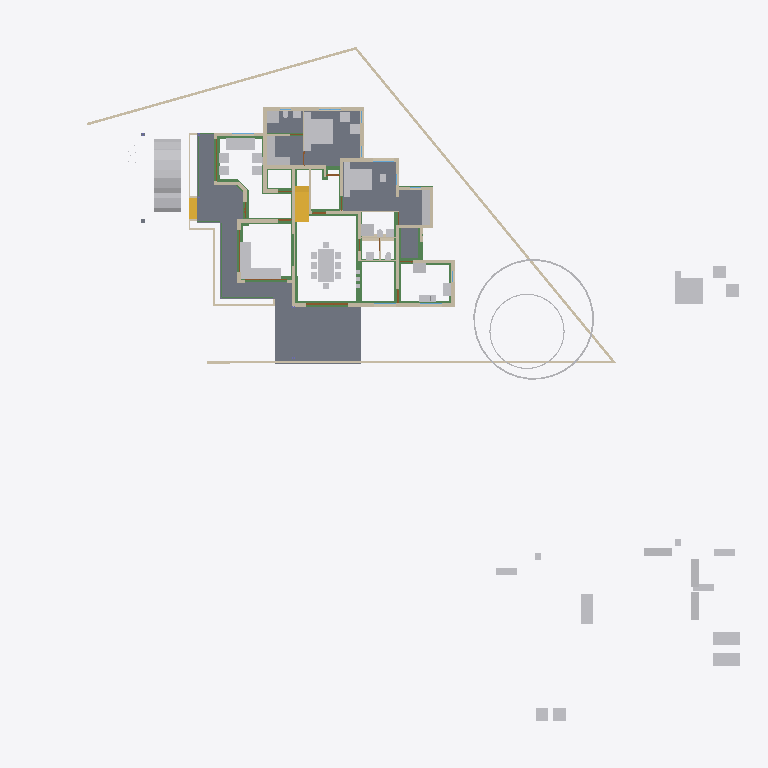
Plan cut of the same IFC building model at storey 'GF' (level 0.45 m, cut at 1.85 m), seen from above with north up, elements coloured by IFC class: 50 other elements (light grey), 41 walls (beige), 30 beams (green), 7 slabs (grey), 4 doors (brown), 2 stair flights (yellow). Cut surfaces are drawn darker.
Extent 50.8 m × 48.1 m × 10.5 m (x, y, z). Storeys (7): Footing at -0.72 m; 00 at 0.00 m; GF-Plumbing at 0.00 m; GF at 0.45 m; GF Lintel at 2.50 m; FF at 3.45 m; SF at 6.45 m. Elements (642): 187 IfcWall, 141 IfcBeam, 125 IfcColumn, 50 IfcFurniture, 23 IfcRailing, 23 IfcWindow, 22 IfcDoor, 17 IfcSanitaryTerminal, 16 IfcSlab, 8 IfcPipeSegment, 8 IfcSolarDevice, 7 IfcRoof.

HEADER;
FILE_DESCRIPTION(('ViewDefinition[DesignTransferView]'),'2;1');
FILE_NAME('AnilIFC.ifc','2025-05-24T17:32:53+05:30',(''),(''),'IfcOpenShell 0.8.2','Bonsai 0.8.2','');
FILE_SCHEMA(('IFC4X3'));
ENDSEC;
DATA;
#1=IFCPROJECT('0$WNUybvfAYORhaB4XNFsz',$,'My Project',$,$,$,$,(#14,#26),#9);
#30=IFCSITE('3M0IN1zgbAER3qQbvbHEyN',$,'My Site',$,$,#21593,$,$,$,$,$,$,$,$);
#2446=IFCSITE('1Q_c7uVcTCngKTLSlSECoW',$,'Site',$,$,#21603,#2459,$,$,$,$,$,$,$);
#36=IFCBUILDING('1$IA7hdqP7iPKszbJPMQXv',$,'My Building',$,$,#21598,$,$,$,$,$,$);
#42=IFCBUILDINGSTOREY('2kIwN_l2HEff17hxWulS$t',$,'00',$,$,#21448,$,$,$,$);
#96=IFCBUILDINGSTOREY('1ytHU9NMr9xuhR6nOuParS',$,'GF',$,$,#145128,$,$,$,$);
#113=IFCBUILDINGSTOREY('02Wk4pOKz6S8OjqfsSxw3f',$,'FF',$,$,#26578,$,$,$,$);
#12120=IFCBUILDINGSTOREY('30jjxh13H5ZfRPWBSBUv3P',$,'GF Lintel',$,$,#21443,$,$,$,$);
#63201=IFCBUILDINGSTOREY('29$z2S3$n8RvRPKj7iW$sZ',$,'SF',$,$,#63429,$,$,$,$);
#108970=IFCBUILDINGSTOREY('3iWuMSe1v7khUzkZ98yZ0Z',$,'Footing',$,$,#108991,$,$,$,$);
#147287=IFCBUILDINGSTOREY('2KbWokeHD6$ezCcWwHlXSS',$,'GF-Plumbing',$,$,#147303,$,$,$,$);
#15926=IFCSLAB('0jKIsjEsnD1OzlWHdbrHaP',$,'Slab',$,$,#146183,#15940,$,$);
#97744=IFCSLAB('0E04lLiun5mhNbrsItVqGw',$,'Slab',$,$,#146258,#97765,$,$);
#155018=IFCSLAB('10n62fAh17LfjHSjB4D384',$,'Slab',$,$,#155148,#155029,$,$);
#144964=IFCSLAB('26vf0ogu9C3812sFdsj2Hs',$,'Slab',$,$,#144997,#144979,$,$);
#9759=IFCVEHICLE('1oADfEVWn0tPCUY0EM8eBG',$,'Vehicle',$,$,#44509,#9791,$,$);
#14987=IFCWALL('3QvJTaeo13jR4q00Btfvpq',$,'Wall',$,$,#70690,#14998,$,$);
#18400=IFCFURNITURE('1R50XvKDL8EfbTnGY_njcY',$,'Furniture',$,$,#145278,#18399,$,$);
#15105=IFCWALL('2$tbsWQJT3PftHdFdSZRzF',$,'Wall',$,$,#70658,#15116,$,$);
#25612=IFCFURNITURE('2akChVyKvEohXfhOaKw10T',$,'Furniture',$,$,#145238,#25644,$,$);
#18901=IFCFURNITURE('24hcVyXrH4tf35GE4proyw',$,'Furniture',$,$,#145158,#18900,$,$);
#18777=IFCFURNITURE('1aP3zeWsL0ZQXEuRipuWXs',$,'Furniture',$,$,#145363,#18776,$,$);
#14884=IFCWALL('0MuvIxI8bFFxmzWw1hEsL7',$,'Wall',$,$,#70633,#14890,$,$);
#76381=IFCGEOGRAPHICELEMENT('2pfiLi3vv79x_8U6RE3CYp',$,'GeographicElement',$,$,#76413,#76449,$,$);
#25270=IFCFURNITURE('1LH09B9mjBF9cFS_bJydOX',$,'Furniture',$,$,#146198,#25301,$,$);
#83774=IFCSLAB('0NF0UCCYT8dRioZIJN7MbZ',$,'Slab',$,$,#146203,#83795,$,$);
#10353=IFCSTAIRFLIGHT('2Zm0rZgTbDdgxMEp5bq$9_',$,'StairFlight',$,$,#145348,#10385,$,12,11,0.183333337306976,0.150000005960464,.STRAIGHT.);
#146703=IFCSLAB('1DExnYGNnEN8upuMhsRnr$',$,'Slab',$,$,#147261,#146714,$,$);
#604=IFCWALL('0vQHFjq6DDjRfeuf4$xxQH',$,'Wall',$,$,#146528,#615,$,$);
#149790=IFCBEAM('1a$n3x3YjFg97HuR3xHsyR',$,'Beam',$,$,#152152,#149801,$,$);
#17678=IFCFURNITURE('2bin7WsULDjPeLfYKRFVAv',$,'Furniture',$,$,#145343,#17677,$,$);
#188=IFCWALL('1PzxetMNn7avsyHCxKbrs1',$,'Wall',$,$,#146488,#199,$,$);
#17233=IFCFURNITURE('0T3ErBLYfCbANjLJsek21j',$,'Furniture.012',$,$,#145333,#17232,$,$);
#18864=IFCFURNITURE('3pKgwG2ITCbQ1PcX8XbhFK',$,'Furniture',$,$,#145338,#18863,$,$);
#17628=IFCFURNITURE('17qZxJfnjAUwxgeyWuttn3',$,'Furniture',$,$,#145173,#17627,$,$);
#299=IFCWALL('3YOHcsAdT3PO$57Bo2wlO0',$,'Wall',$,$,#146523,#310,$,$);
#516=IFCWALL('0kHakQ$Fb8lPUKd_GxCfr6',$,'Wall',$,$,#146598,#527,$,$);
#153032=IFCBEAM('0Lg9H3X11CLvuYUlttgRuM',$,'Beam',$,$,#153747,#153043,$,$);
#423=IFCWALL('1yZ5GwNe15fArSzrc3cNGE',$,'Wall',$,$,#146638,#434,$,$);
#25314=IFCFURNITURE('0Rgq7HzdzEhvU_dNff47Wu',$,'Furniture',$,$,#145233,#25343,$,$);
#74869=IFCGEOGRAPHICELEMENT('3qyTpdBrLCaxCPBVEhKmZp',$,'GeographicElement',$,$,#76320,#74901,$,$);
#16799=IFCFURNITURE('055N_$xmX9ZQbc0CYFtvE3',$,'Furniture',$,$,#145283,#16798,$,$);
#17096=IFCFURNITURE('0yYwZAg3jFQvkxBxQ0MGp1',$,'Furniture',$,$,#145288,#17095,$,$);
#18669=IFCFURNITURE('0_rDbuDo58VxsMmqMXWGXl',$,'Furniture',$,$,#145293,#18668,$,$);
#1217=IFCWALL('2Q5YCkzor9Ngjftvgr0hJV',$,'Wall',$,$,#146498,#1228,$,$);
#141599=IFCBEAM('1z5iZfILrC$B8_t72NxpMW',$,'Beam',$,$,#142285,#141610,$,$);
#25122=IFCFURNITURE('0eMwo17SHA2AtkijqvowIK',$,'Furniture',$,$,#145353,#25153,$,$);
#154500=IFCBEAM('080XFfqrn6FfLsy8Inj5Im',$,'Beam',$,$,#154551,#154511,$,$);
#154605=IFCBEAM('3Jo_BB1Jn9lP79LVAgbguH',$,'Beam',$,$,#154857,#154616,$,$);
#454=IFCWALL('1cEUYXkQ18g8A2AkmtiTwk',$,'Wall',$,$,#146493,#465,$,$);
#154273=IFCBEAM('1XRnEmK9H0BQ9w5Vz4gh4C',$,'Beam',$,$,#154322,#154284,$,$);
#17365=IFCFURNITURE('0Tjm9jror8bPxG689sHAj8',$,'Furniture',$,$,#145313,#17364,$,$);
#17439=IFCFURNITURE('076SYXiXP7jhnOyre$gCoP',$,'Furniture',$,$,#145148,#17438,$,$);
#154579=IFCBEAM('1PLUaeYxr8p9h7F8BQJXhz',$,'Beam',$,$,#155138,#154590,$,$);
#6545=IFCSTAIRFLIGHT('3mjK21MVj5Wxp88atmNL9l',$,'StairFlight',$,$,#60989,#6544,$,2,1,0.150000005960464,0.25,.STRAIGHT.);
#25161=IFCFURNITURE('3ia0j471fEl9_3EcPDtlMf',$,'Furniture',$,$,#145228,#29497,$,$);
#19988=IFCWALL('1w6VKMxRj2hObZ_QLhIAvk',$,'Wall',$,$,#146518,#19999,$,$);
#842=IFCWALL('3BP$Kj7eL8rfLzufr5wfXy',$,'Wall',$,$,#146643,#853,$,$);
#17513=IFCFURNITURE('0VTCb1Evn558OH68N69Eaz',$,'Furniture',$,$,#145318,#17512,$,$);
#18827=IFCFURNITURE('0zixzxSUv7NBPjkhBn6BwL',$,'Furniture',$,$,#145153,#18826,$,$);
#25356=IFCSANITARYTERMINAL('0DGlzq0Xv7KwIjCvA14zlk',$,'SanitaryTerminal',$,$,#145223,#25369,$,$);
#57461=IFCWALL('22p$gjPlf4_fmH50hLiwEg',$,'Wall',$,$,#58836,#57472,$,$);
#17045=IFCFURNITURE('3keQdM9i5FJ9JBwmsM_Qg3',$,'Furniture',$,$,#145298,#17044,$,$);
#17328=IFCFURNITURE('3InpbPAMj2MBzrSOMYlvHV',$,'Furniture',$,$,#145303,#17327,$,$);
#153977=IFCBEAM('0TWa$AyqT83PWOB1D1JXxe',$,'Beam',$,$,#154413,#153988,$,$);
#23313=IFCSANITARYTERMINAL('2AQwLasl50KvvqUmlCa0I7',$,'SanitaryTerminal',$,$,#148151,#23345,$,$);
#151408=IFCBEAM('11UmVD6Hv2zOoPXsLeu2$6',$,'Beam',$,$,#151733,#151419,$,$);
#85080=IFCELECTRICAPPLIANCE('3r3ymMflv8O8jCD$O86PPW',$,'ElectricAppliance',$,$,#146223,#85111,$,$);
#18714=IFCFURNITURE('0sWiAZchD9CQr_lkdFZUTW',$,'Furniture',$,$,#145308,#18713,$,$);
#150465=IFCBEAM('3oiz4vW992SAq93f3Yx8gc',$,'Beam',$,$,#152239,#150476,$,$);
#57537=IFCWALL('0RVWYaWSX1oeXNJZV9D28p',$,'Wall',$,$,#58854,#57548,$,$);
#699=IFCWALL('1YEXD_311BPxR14yKIlEMz',$,'Wall',$,$,#146513,#710,$,$);
#138833=IFCWALL('28JS9ZVTrCrhN46P$xeur9',$,'Wall',$,$,#138988,#138844,$,$);
#144998=IFCSLAB('32xDgTD3b17PKhJCvtkc6X',$,'Slab',$,$,#147256,#145009,$,$);
#149583=IFCBEAM('0jjyRdsLz72vam6tv77R1y',$,'Beam',$,$,#154784,#149594,$,$);
#86224=IFCSANITARYTERMINAL('2biCU27_zEgBtPNwtE6wvd',$,'SanitaryTerminal',$,$,#146233,#86256,$,$);
#130=IFCWALL('04CHTr6Lj4wPvBnmyPYJ6Z',$,'Wall',$,$,#146483,#138,$,$);
#82229=IFCWALL('1dZywMfXH8hBJcwgdnriym',$,'Wall',$,$,#146548,#82266,$,$);
#392=IFCWALL('3Qya9ZYJP97B1xsfIiUBer',$,'Wall',$,$,#146648,#403,$,$);
#154183=IFCBEAM('0Yihe8znn258ntGVME035D',$,'Beam',$,$,#154232,#154194,$,$);
#1440=IFCWALL('3GLM2Z4Pf1HOc7RaVPeooN',$,'Wall',$,$,#146633,#1451,$,$);
#150004=IFCBEAM('0Wq3PonavD4woKKxMkERIJ',$,'Beam',$,$,#150233,#150015,$,$);
#86279=IFCELECTRICAPPLIANCE('1lTy1pOgr4efy1fl4xNZg$',$,'ElectricAppliance',$,$,#146228,#86311,$,$);
#29358=IFCWALL('3U3_2IE6LES8tAXzbZT3By',$,'Wall',$,$,#146573,#29370,$,$);
#142134=IFCBEAM('14qZT0W4L2H8jVZf6E8d6q',$,'Beam',$,$,#142303,#142145,$,$);
#153666=IFCBEAM('0MIPwZEUXATv$BBWagWbD4',$,'Beam',$,$,#153932,#153677,$,$);
#4273=IFCWALL('1oh7zEnUH4yxmpd05lCSWC',$,'Wall',$,$,#146623,#4284,$,$);
#22214=IFCFURNITURE('0KTzOcFqX39OX7TZqBe6XZ',$,'Furniture',$,$,#145193,#22227,$,$);
#22327=IFCFURNITURE('2JUXPztkjFqBln5k4xn9m1',$,'Furniture',$,$,#145183,#22340,$,$);
#22388=IFCFURNITURE('31n1J_$I57pu5jDAm8k1r8',$,'Furniture',$,$,#145368,#22401,$,$);
#22421=IFCFURNITURE('2zy8cDFfn09g6xCglxdYzf',$,'Furniture',$,$,#145373,#22434,$,$);
#1756=IFCWALL('1k48VKPdv0Vg_oNqsf$EZh',$,'Wall',$,$,#146508,#1767,$,$);
#22162=IFCFURNITURE('1HAj9Qqb15fxKqqLnUY5tx',$,'Furniture',$,$,#145188,#22194,$,$);
#22355=IFCFURNITURE('1ER_YDI7H04eJegewwbPZx',$,'Furniture',$,$,#145198,#22368,$,$);
#153761=IFCBEAM('0JE0A_M8D9_egBrIEG$q7Y',$,'Beam',$,$,#153823,#153772,$,$);
#1657=IFCWALL('1k5DFfksL0DBm8B9dpCj$F',$,'Wall',$,$,#146503,#1668,$,$);
#44961=IFCWALL('1W3$tepJP0leY7YOeWnHjR',$,'Wall',$,$,#146618,#44967,$,$);
#44548=IFCWALL('3$M5Gm_pfCf8IshbvBR0jl',$,'Wall',$,$,#146603,#44560,$,$);
#12250=IFCDOOR('2BRBKprhj7ox11yrDLu5ws',$,'Door',$,$,#112401,#36046,$,$,$,$,$,$);
#150491=IFCBEAM('2osefDFyT39RvPBFJKNEEC',$,'Beam',$,$,#152170,#150502,$,$);
#48854=IFCBEAM('3U47t32W1D9x3RIjIi17rc',$,'Beam',$,$,#145403,#48865,$,$);
#268=IFCWALL('2RgLl6fRz15frDI_PC4t9e',$,'Wall',$,$,#146663,#279,$,$);
#945=IFCWALL('3f0b5i_z5A1wo_s5RrCXKn',$,'Wall',$,$,#146478,#956,$,$);
#144717=IFCBEAM('2gxyEwCn948wb20WSxeeuS',$,'Beam',$,$,#144754,#144729,$,$);
#153439=IFCBEAM('3k4QZ9NhjDhQ7yUu3SdSim',$,'Beam',$,$,#153606,#153450,$,$);
#154992=IFCBEAM('14zvi$Bpb4xwFJ3Mb45n0x',$,'Beam',$,$,#155143,#155003,$,$);
#152267=IFCBEAM('0fm6yBtbr6jhrDshJ366vP',$,'Beam',$,$,#152894,#152278,$,$);
#59003=IFCWALL('0QbKQ4QwXCE91xtueIIBH_',$,'Wall',$,$,#60560,#59014,$,$);
#25382=IFCSANITARYTERMINAL('2vD3tSgcTBU8lPnKKbK96B',$,'SanitaryTerminal',$,$,#145218,#25395,$,$);
#25460=IFCSANITARYTERMINAL('0u$EF64DX2vwQITCsVFWKX',$,'SanitaryTerminal',$,$,#145248,#25473,$,$);
#65015=IFCBEAM('1H_xJU4fn99g6PolxbP1In',$,'Beam',$,$,#145908,#65026,$,$);
#1172=IFCWALL('2GwPRnCnz058ACz_ZbcJ05',$,'Wall',$,$,#146588,#1183,$,$);
#150234=IFCBEAM('2B8XZeXov5DwUqjkCLUQAb',$,'Beam',$,$,#150399,#150245,$,$);
#23233=IFCSANITARYTERMINAL('0AyAwyofT05v1O_NxO0jH2',$,'SanitaryTerminal',$,$,#146893,#23265,$,$);
#57210=IFCWALL('3YfBuLdxrF$B0Hmh7k8yp1',$,'Wall',$,$,#58900,#57216,$,$);
#53022=IFCBEAM('0lKseJo1n4YASRH6Y4ypCb',$,'Beam',$,$,#145418,#53033,$,$);
#18632=IFCFURNITURE('2XUZmvobvC1gsAzioRJWb7',$,'Furniture',$,$,#145358,#18631,$,$);
#98113=IFCFURNITURE('10jljVhcr49Q09$4qRzO8T',$,'Furniture',$,$,#146268,#98129,$,$);
#900=IFCWALL('1fOjCHp7n9IvAaRIenRr6l',$,'Wall',$,$,#146473,#911,$,$);
#149738=IFCBEAM('2kTlbqQmHDBAL4FBmYQKs0',$,'Beam',$,$,#151879,#149749,$,$);
#144755=IFCBEAM('0B6eWAhgv6quuiFEWbSInz',$,'Beam',$,$,#144792,#144766,$,$);
#98460=IFCFURNITURE('2o32gnRgj7JOnZ46_g1ygp',$,'Furniture',$,$,#146273,#98492,$,$);
#149764=IFCBEAM('2G8AAt3hP1hehEOyLELJeo',$,'Beam',$,$,#149900,#149775,$,$);
#28756=IFCWALL('14gHtiiq966OW1KGG2XxU2',$,'Wall',$,$,#146558,#28762,$,$);
#1275=IFCWALL('1Cqmx66HL5neqXAJZajN7t',$,'Wall',$,$,#146628,#1286,$,$);
#25408=IFCSANITARYTERMINAL('0qCZoCmrD1B9CO5Kg0plPw',$,'SanitaryTerminal',$,$,#145213,#25421,$,$);
#25434=IFCSANITARYTERMINAL('2JE6HIrKjAm9pFdRxgG_wV',$,'SanitaryTerminal',$,$,#145243,#25447,$,$);
#153946=IFCBEAM('0_cgpbAmDD0eRD3rnt$OVz',$,'Beam',$,$,#154063,#153957,$,$);
#17157=IFCFURNITURE('3SbcOvQD51GhDFdMrfJy7o',$,'Furniture',$,$,#145143,#17156,$,$);
#17715=IFCFURNITURE('1K5CC3v$51_RkeRHCfWF1K',$,'Furniture',$,$,#145323,#17714,$,$);
#18521=IFCFURNITURE('30UJjqf1X57hbrPqq67ADj',$,'Furniture',$,$,#145328,#18520,$,$);
#25207=IFCFURNITURE('2uCA7urEX5jwtO78eo2CJ0',$,'Furniture',$,$,#146188,#25220,$,$);
#25249=IFCFURNITURE('1SXHrIKEbF3Avs1_u_np1P',$,'Furniture',$,$,#146193,#25262,$,$);
#34346=IFCDOOR('0OUxOPs7zFRAy3HKSliQuy',$,'Door',$,$,#112533,#34378,$,$,$,$,$,$);
#12800=IFCDOOR('39JD$kR8X0NPRTeSE4w5EH',$,'Door',$,$,#155120,#34459,$,$,$,$,$,$);
#46961=IFCDOOR('05FZZvsyf959qcUkPSLQsf',$,'Door',$,$,#110698,#46992,$,$,$,$,$,$);
#36450=IFCWALL('1bzvSivc55Gu6ANT5eBo$k',$,'Wall',$,$,#146578,#36462,$,$);
#19350=IFCWALL('1vmHNPZZf35A3$ZzlI3hrB',$,'Wall',$,$,#145163,#19361,$,$);
#2056=IFCWALL('3m9H6N70nCXvzVOEeycG90',$,'Wall',$,$,#146673,#2067,$,$);
#1892=IFCWALL('2btlAvQzb6KvChKkPyT1tL',$,'Wall',$,$,#146608,#1903,$,$);
#149361=IFCBEAM('1GynG8LLbCsOsHw3MnH1oG',$,'Beam',$,$,#149519,#149372,$,$);
#23273=IFCSANITARYTERMINAL('20JUjhvWbBRRjSV1SLXVka',$,'SanitaryTerminal',$,$,#146678,#23305,$,$);
#573=IFCWALL('2Qu9Lk0Sn4FwvPmybXWNcw',$,'Wall',$,$,#155115,#584,$,$);
#20123=IFCWALL('23C6IFMfT5c9qVYymYr$CN',$,'Wall',$,$,#145168,#20134,$,$);
#2101=IFCWALL('31H7rpK8j5AxAH6BkyaHYJ',$,'Wall',$,$,#146658,#2112,$,$);
ENDSEC;